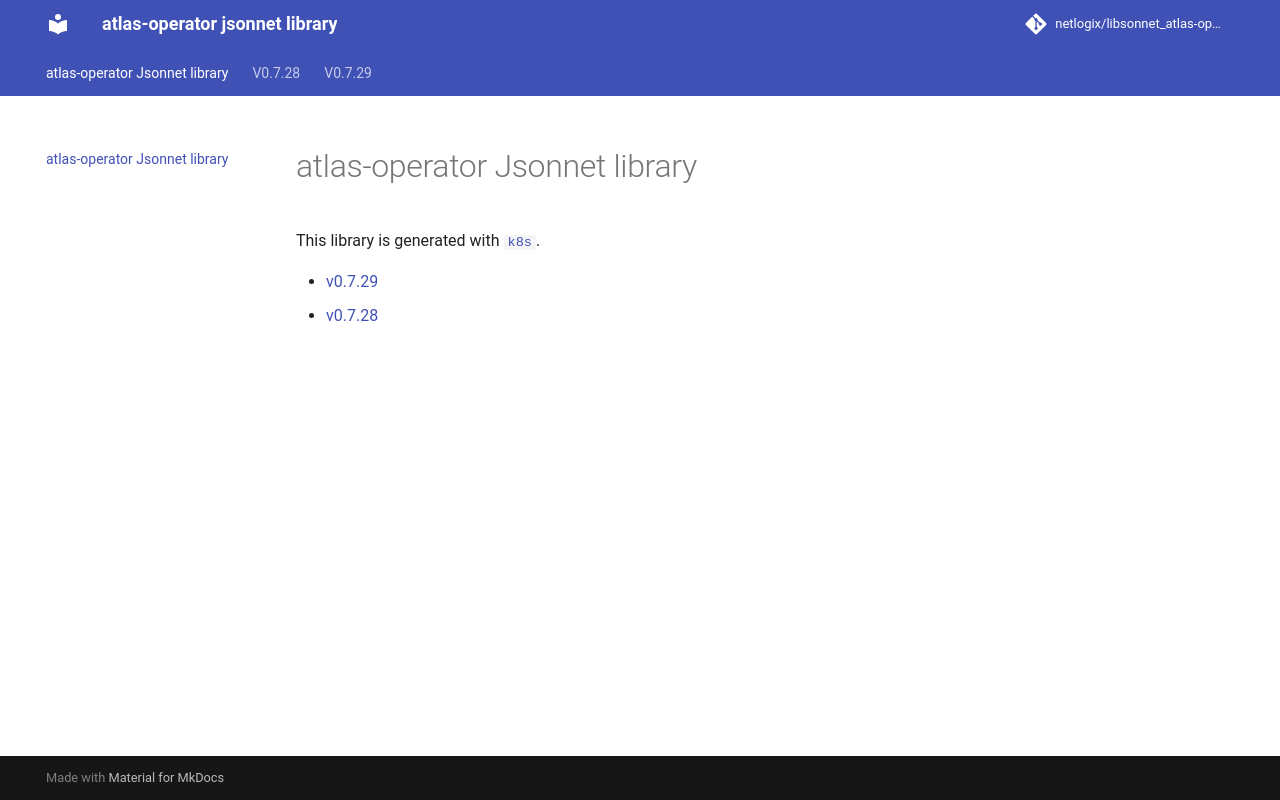

repository: netlogix/libsonnet_atlas-operator · page: index.html · generator: mkdocs

# libsonnet_atlas-operator
atlas-operator jsonnet library
